4-way image classification set "Borders" from GitHub (frankbydefault/tumor-detector-notebook); label vocabulary: glioma, meningioma, no tumor, pituitary tumor.

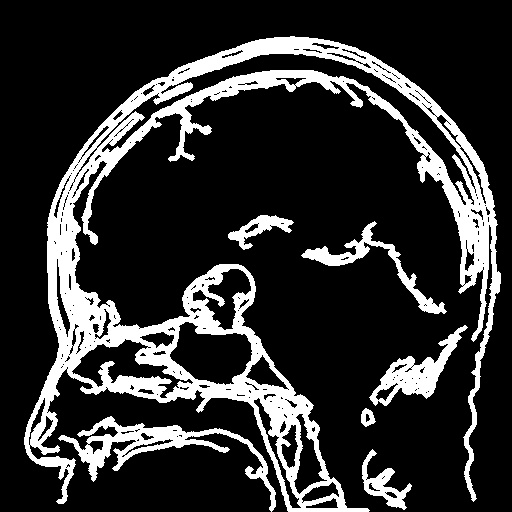
Label: pituitary tumor

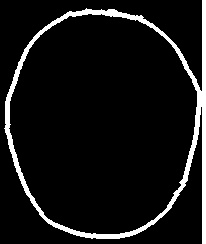
Label: no tumor

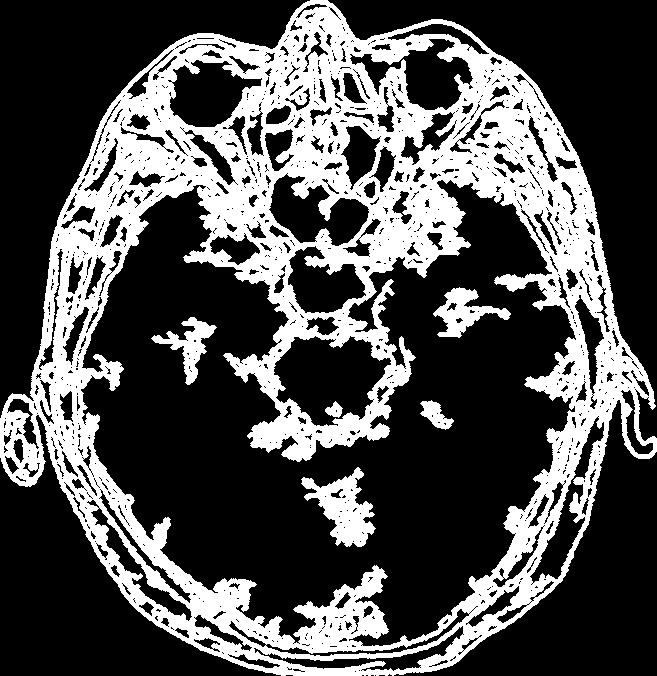
Label: meningioma

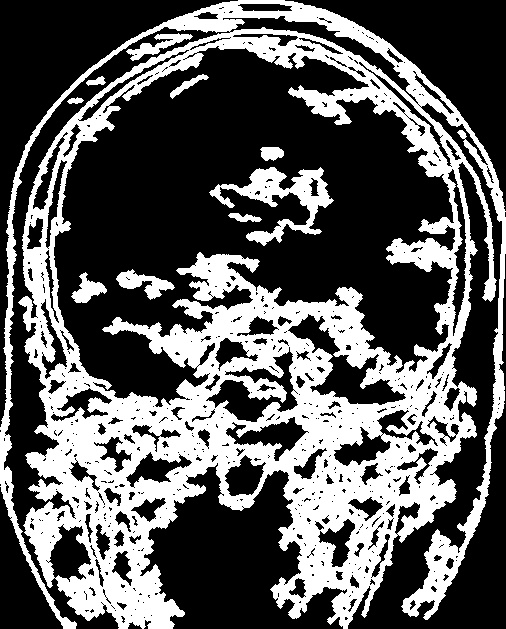
Label: glioma

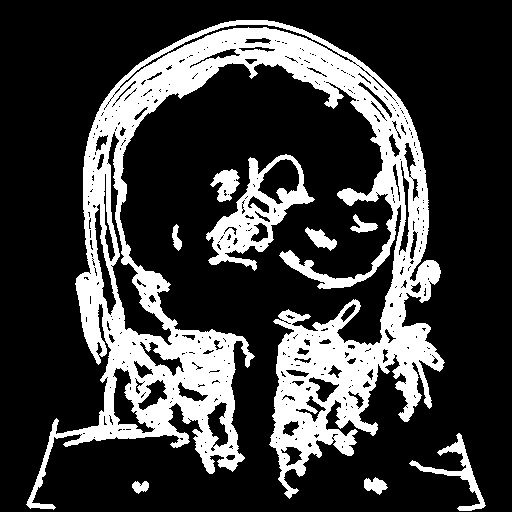
Label: glioma

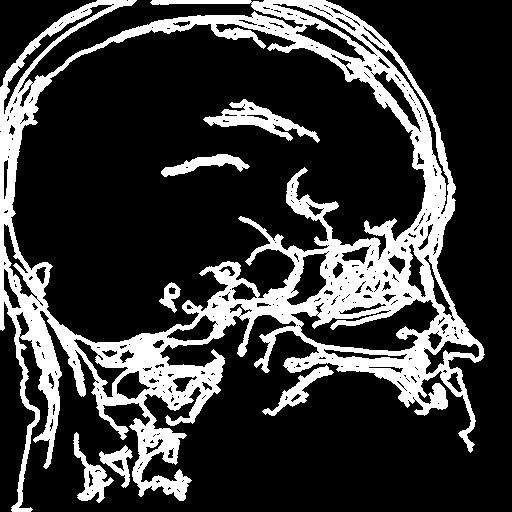
Label: pituitary tumor
